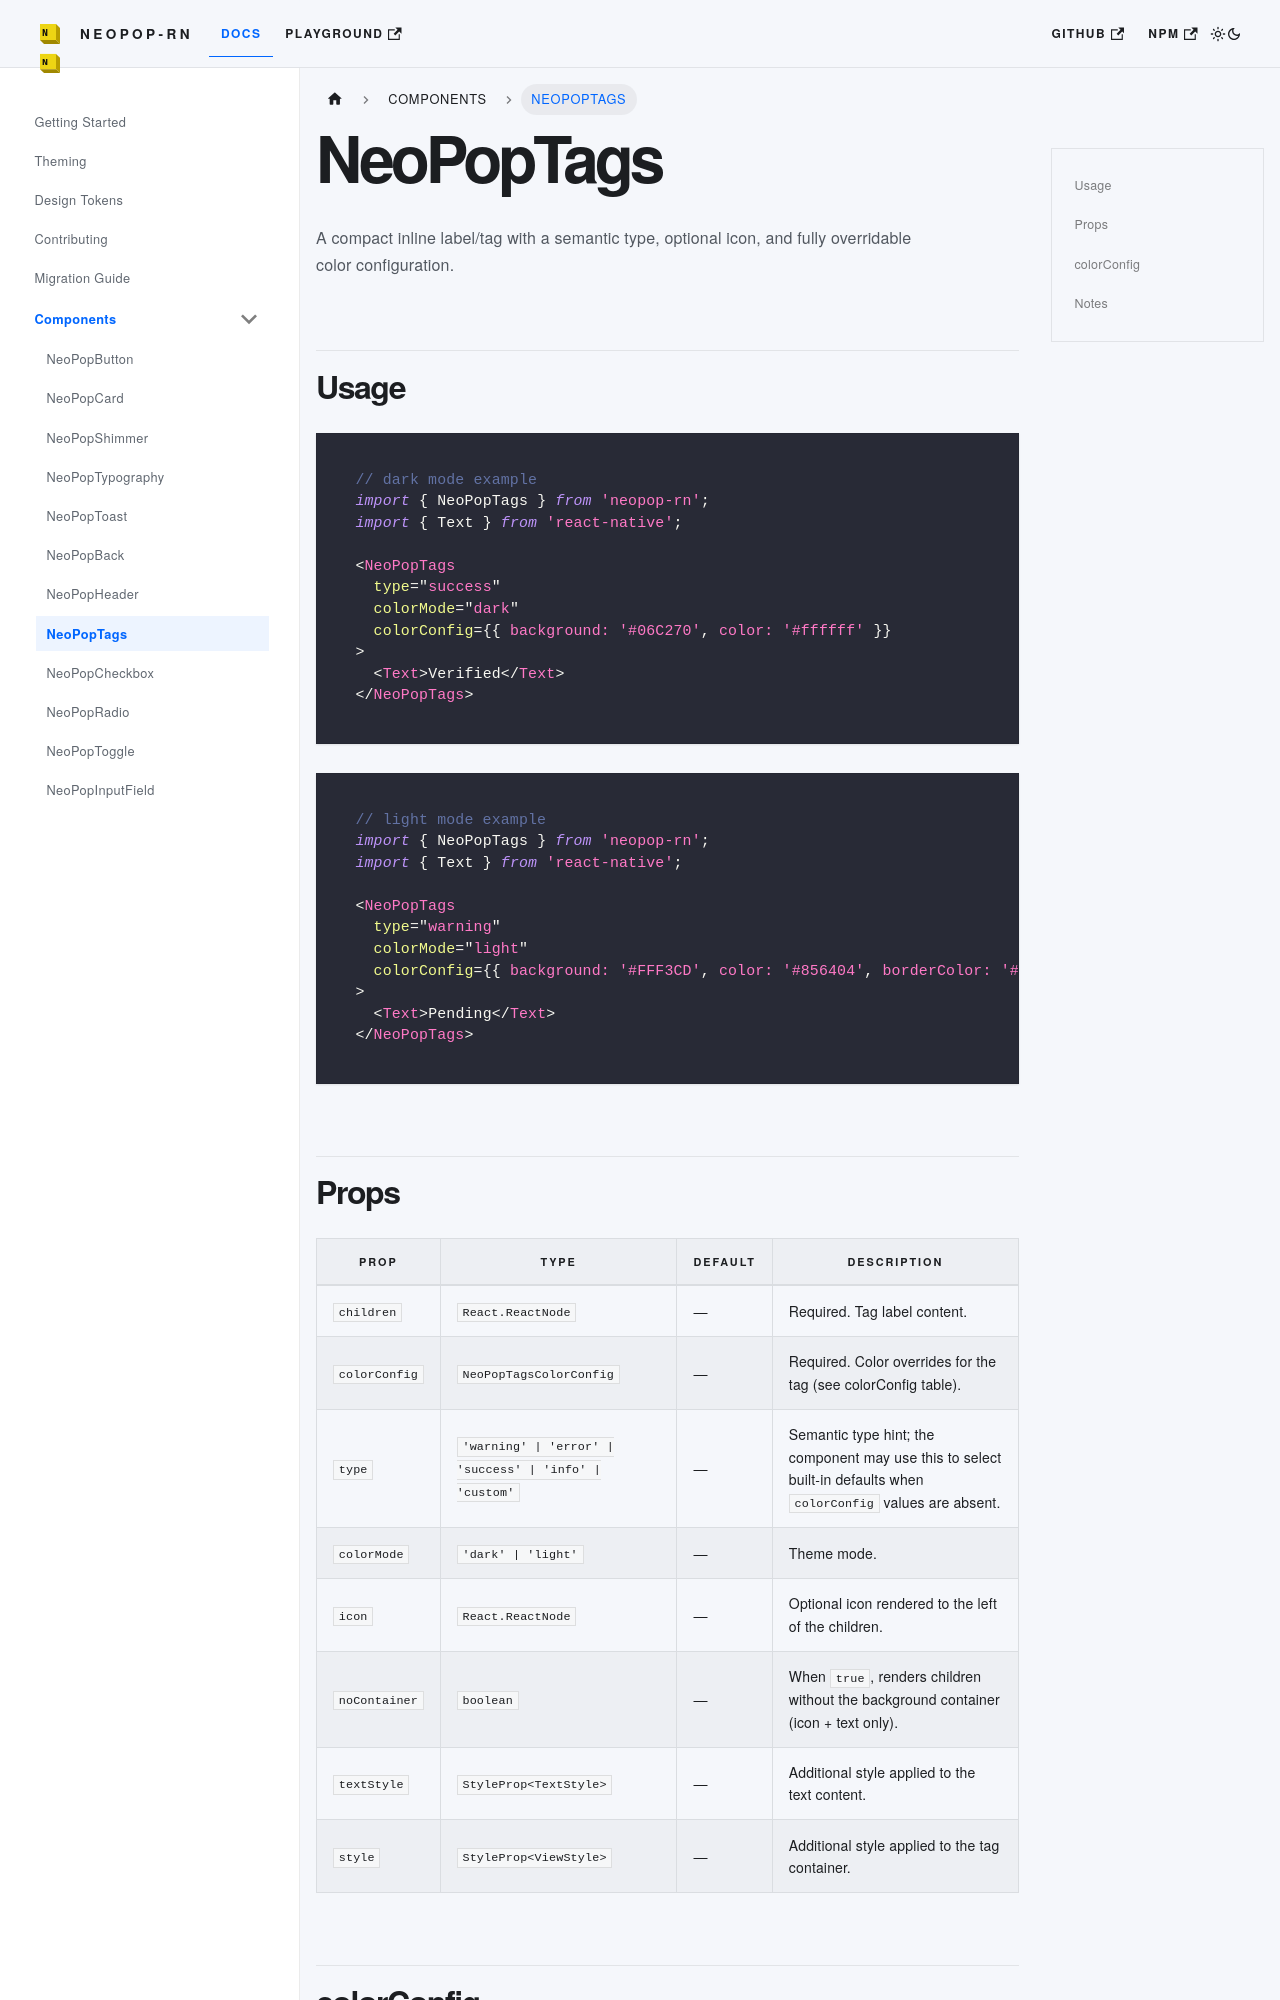

repository: codecollab-co/neopop-rn · page: docs/components/NeoPopTags/index.html · generator: docusaurus

# NeoPopTags

A compact inline label/tag with a semantic type, optional icon, and fully overridable color configuration.

## Usage

```tsx
// dark mode example
import { NeoPopTags } from 'neopop-rn';
import { Text } from 'react-native';

<NeoPopTags
  type="success"
  colorMode="dark"
  colorConfig={{ background: '#06C270', color: '#ffffff' }}
>
  <Text>Verified</Text>
</NeoPopTags>
```

```tsx
// light mode example
import { NeoPopTags } from 'neopop-rn';
import { Text } from 'react-native';

<NeoPopTags
  type="warning"
  colorMode="light"
  colorConfig={{ background: '#FFF3CD', color: '#856404', borderColor: '#FFEEBA' }}
>
  <Text>Pending</Text>
</NeoPopTags>
```
